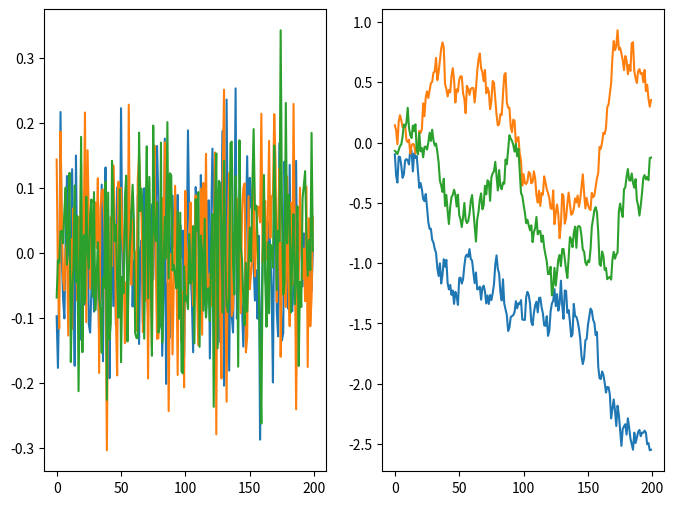

The script that saved this image:
import numpy as np
import matplotlib.pyplot as plt

fig, axes = plt.subplots(1, 2, figsize=(8,6))

sigma = 0.1
for n in range(3):
    noise = sigma*np.random.randn(200)
    path = np.cumsum(noise)
    axes[0].plot(noise)
    axes[1].plot(path)

plt.savefig('gaussian_noise_ex.png')
plt.show()









#
